Run: headless pygame with SDL's dummy video driver; simulated clock (each Clock.tick advances the game by its frame time, no real sleeping); random seed 0; keys injected as events and as key.get_pressed() state; no mouse input; restart key C tapped at the start of phases 3 and 4.
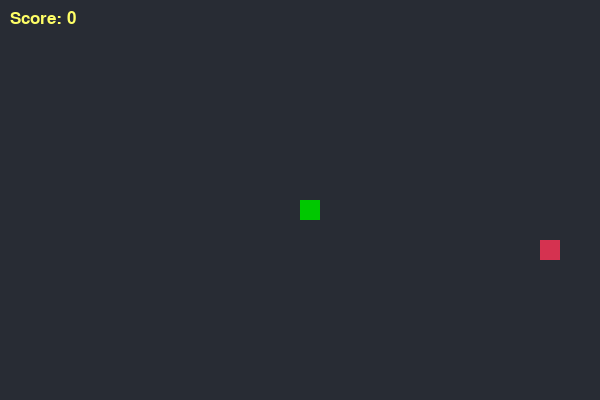
Frame 1 of 4 · flips 1–60 · no input
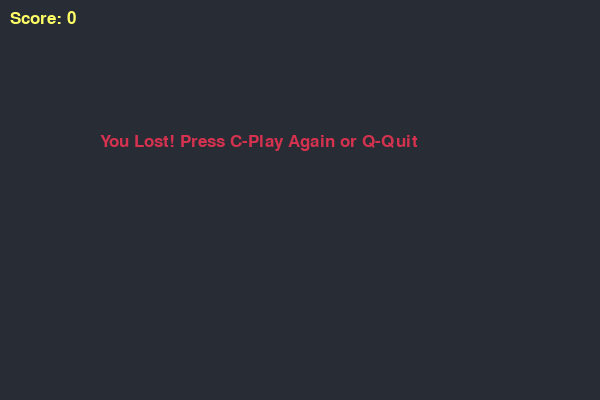
Frame 2 of 4 · flips 61–180 · tapped SPACE, RETURN · held RIGHT (→), D
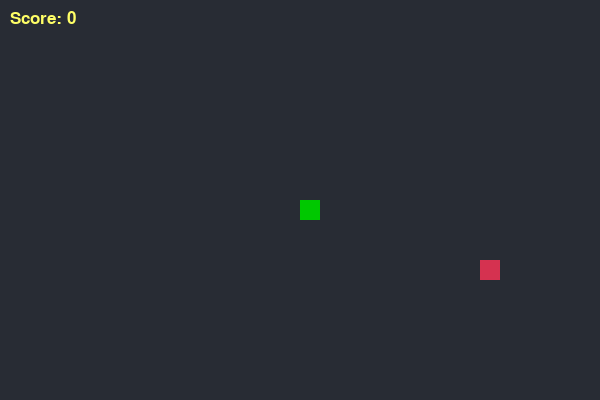
Frame 3 of 4 · flips 181–300 · tapped C · held DOWN (↓), S
Frame 4 of 4 · flips 301–420 · tapped C · held LEFT (←), A, UP (↑), W · screen same as frame 2, image omitted

The pygame program that drew these frames:

 
import pygame
import random

pygame.init()

# ---------------- COLORS ----------------
white = (255, 255, 255)
yellow = (255, 255, 102)
black = (0, 0, 0)
red = (213, 50, 80)
green = (0, 200, 0)
bg_color = (40, 44, 52)   # Nice dark background

# ---------------- SCREEN ----------------
width = 600
height = 400
screen = pygame.display.set_mode((width, height))
pygame.display.set_caption("Snake Game")

clock = pygame.time.Clock()

# ---------------- GAME SETTINGS ----------------
snack_block = 20          # Bigger block size
snake_speed = 12

font = pygame.font.SysFont("comicsansms", 25)

# ---------------- FUNCTIONS ----------------
def score(value):
    text = font.render("Score: " + str(value), True, yellow)
    screen.blit(text, [10, 10])

def snake(block, snake_list):
    for x in snake_list:
        pygame.draw.rect(screen, green, [x[0], x[1], block, block])

def message(msg, color):
    text = font.render(msg, True, color)
    screen.blit(text, [width / 6, height / 3])

# ---------------- MAIN GAME LOOP ----------------
def gameLoop():
    game_over = False
    game_close = False

    x1 = width // 2
    y1 = height // 2
    x1_change = 0
    y1_change = 0

    snake_List = []
    Length_of_snake = 1

    foodx = random.randrange(0, width - snack_block, snack_block)
    foody = random.randrange(0, height - snack_block, snack_block)

    while not game_over:

        # -------- GAME OVER SCREEN --------
        while game_close:
            screen.fill(bg_color)
            message("You Lost! Press C-Play Again or Q-Quit", red)
            score(Length_of_snake - 1)
            pygame.display.update()

            for event in pygame.event.get():
                if event.type == pygame.KEYDOWN:
                    if event.key == pygame.K_q:
                        game_over = True
                        game_close = False
                    elif event.key == pygame.K_c:
                        # RESET GAME STATE (NO RECURSION)
                        x1 = width // 2
                        y1 = height // 2
                        x1_change = 0
                        y1_change = 0
                        snake_List = []
                        Length_of_snake = 1
                        foodx = random.randrange(0, width - snack_block, snack_block)
                        foody = random.randrange(0, height - snack_block, snack_block)
                        game_close = False

        # -------- EVENTS --------
        for event in pygame.event.get():
            if event.type == pygame.QUIT:
                game_over = True

            elif event.type == pygame.KEYDOWN:
                if event.key == pygame.K_LEFT:
                    x1_change = -snack_block
                    y1_change = 0
                elif event.key == pygame.K_RIGHT:
                    x1_change = snack_block
                    y1_change = 0
                elif event.key == pygame.K_UP:
                    y1_change = -snack_block
                    x1_change = 0
                elif event.key == pygame.K_DOWN:
                    y1_change = snack_block
                    x1_change = 0

        # -------- WALL COLLISION --------
        if x1 < 0 or x1 >= width or y1 < 0 or y1 >= height:
            game_close = True

        x1 += x1_change
        y1 += y1_change
        screen.fill(bg_color)

        pygame.draw.rect(screen, red, [foodx, foody, snack_block, snack_block])
        snake_Head = [x1, y1]
        snake_List.append(snake_Head)

        if len(snake_List) > Length_of_snake:
            del snake_List[0]

        # -------- SELF COLLISION --------
        for x in snake_List[:-1]:
            if x == snake_Head:
                game_close = True

        snake(snack_block, snake_List)
        score(Length_of_snake - 1)

        pygame.display.update()

        # -------- FOOD EAT --------
        if x1 == foodx and y1 == foody:
            foodx = random.randrange(0, width - snack_block, snack_block)
            foody = random.randrange(0, height - snack_block, snack_block)
            Length_of_snake += 1

        clock.tick(snake_speed)

    pygame.quit()
    quit()

# ---------------- START GAME ----------------
gameLoop()
 
